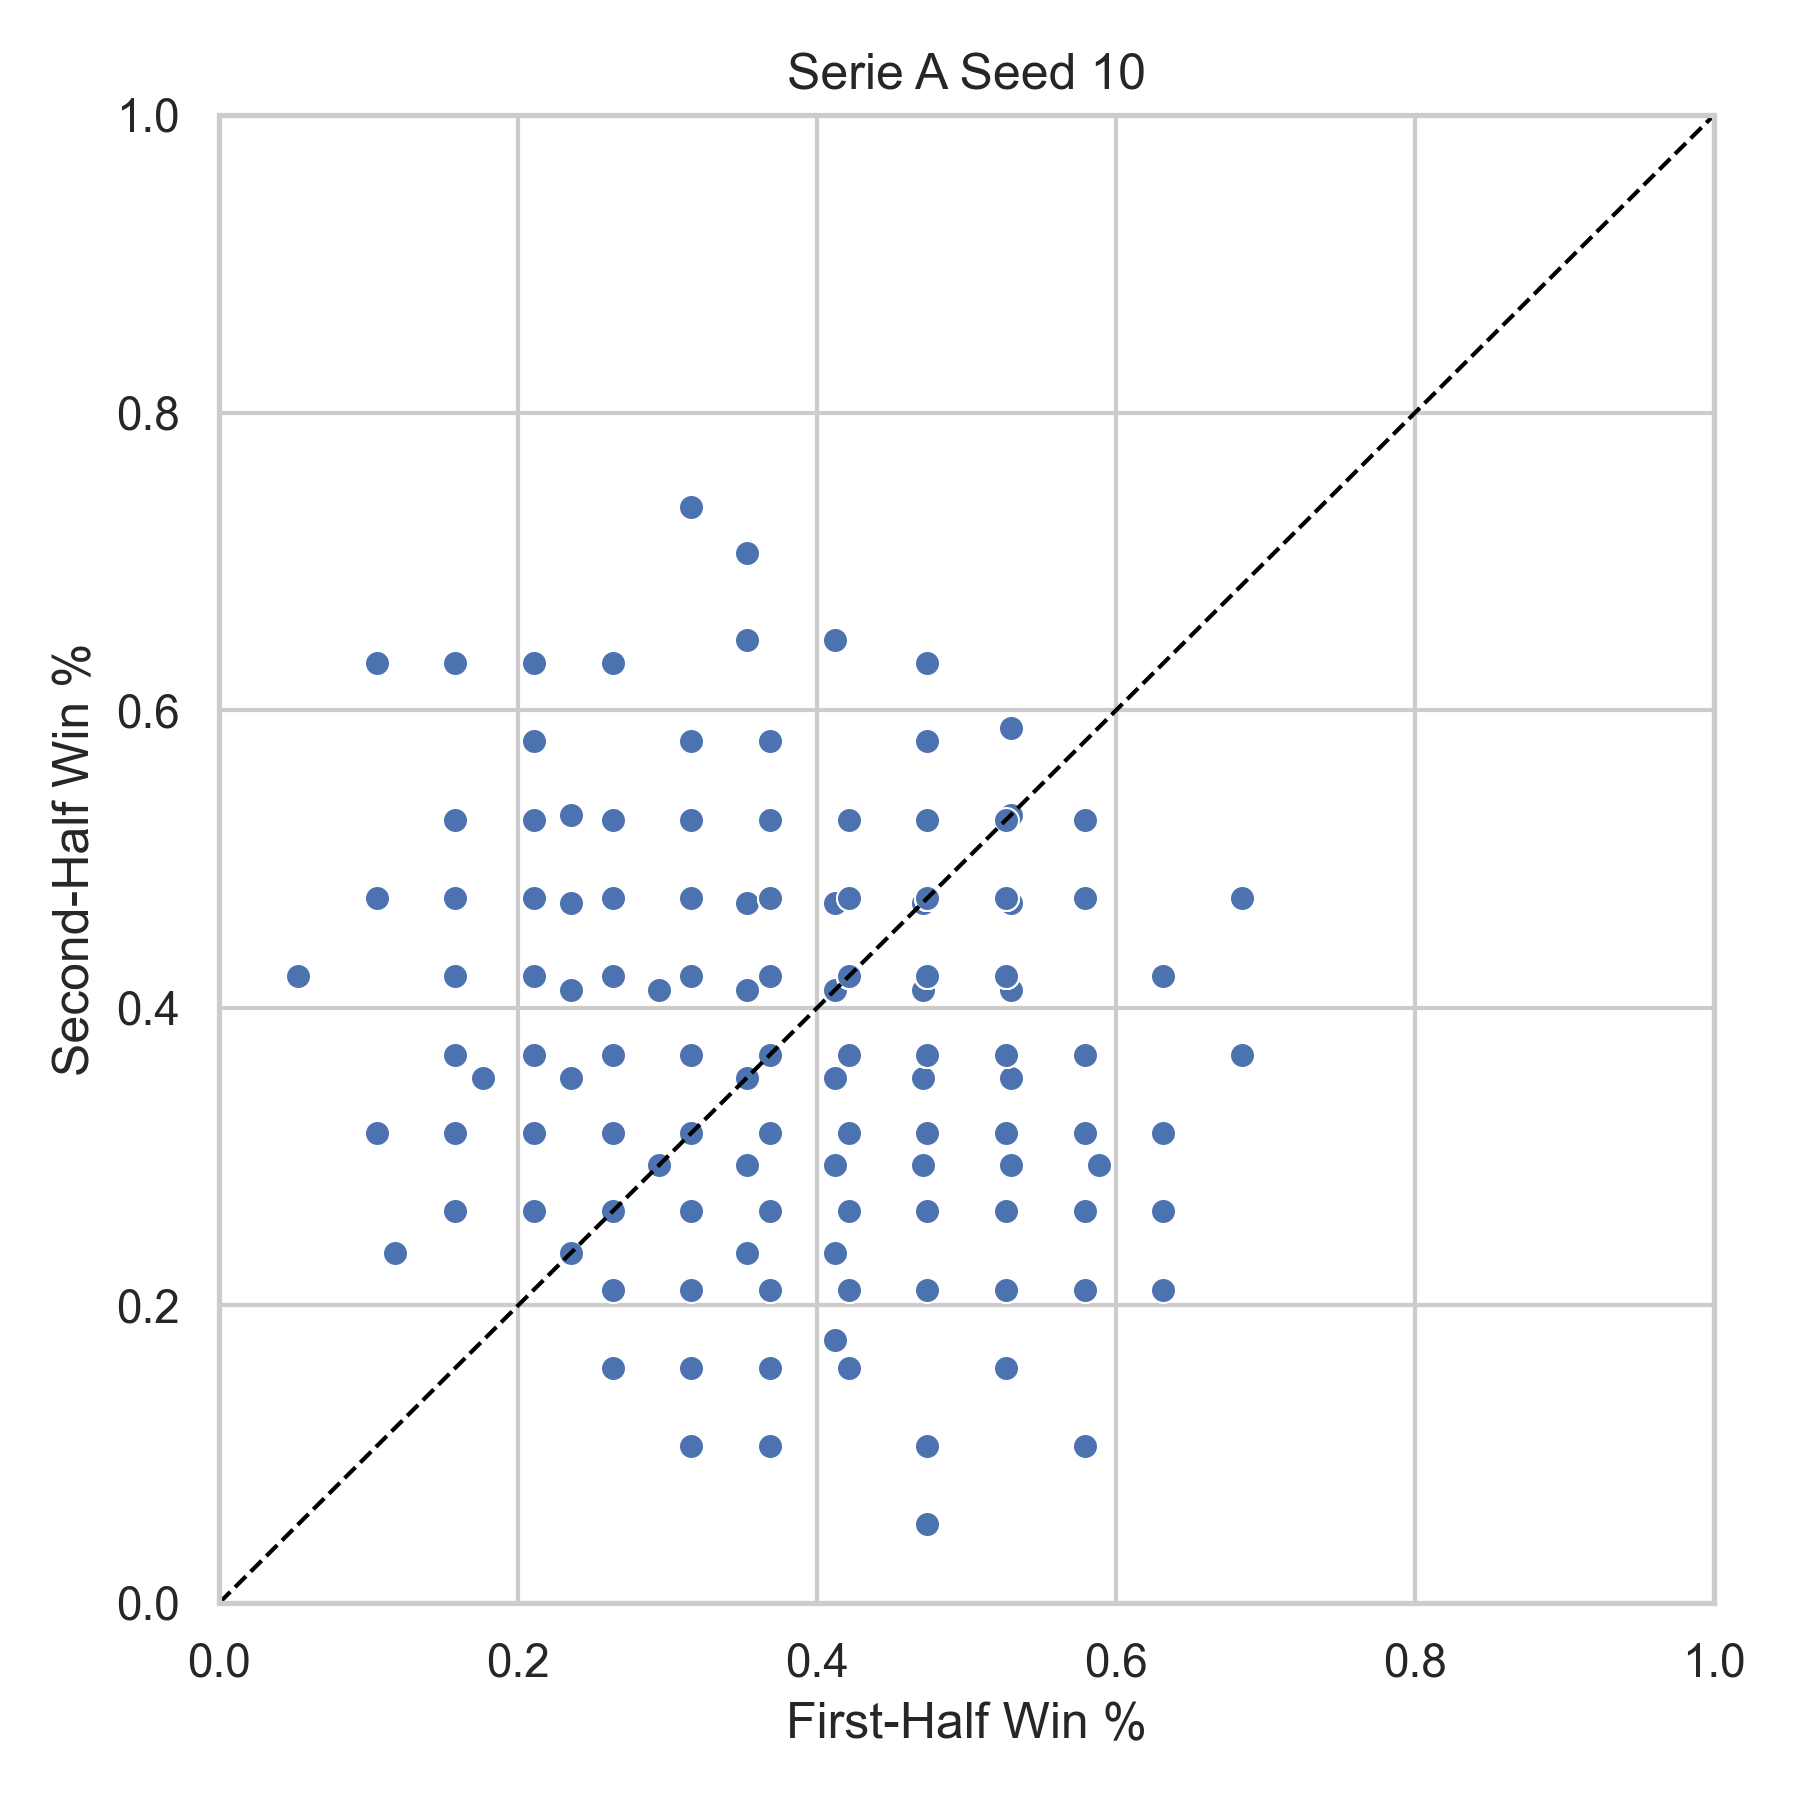

Values plotted in this chart, from the file beside it:
league, season, team, first_half_win_pct, second_half_win_pct, n_first, n_second, seed
Serie A, 2000, ATA, 0.4706, 0.2941, 17, 17, 10
Serie A, 2000, BARI, 0.5294, 0.2941, 17, 17, 10
Serie A, 2000, BOLG, 0.1765, 0.3529, 17, 17, 10
Serie A, 2000, BRES, 0.2353, 0.4118, 17, 17, 10
Serie A, 2000, FIO, 0.4706, 0.3529, 17, 17, 10
Serie A, 2000, INT, 0.2353, 0.2353, 17, 17, 10
Serie A, 2000, JUV, 0.4706, 0.4118, 17, 17, 10
Serie A, 2000, LAZ, 0.4706, 0.3529, 17, 17, 10
Serie A, 2000, LEC, 0.5882, 0.2941, 17, 17, 10
Serie A, 2000, MIL, 0.3529, 0.2941, 17, 17, 10
Serie A, 2000, NAP, 0.3529, 0.4706, 17, 17, 10
Serie A, 2000, PAR, 0.2353, 0.3529, 17, 17, 10
Serie A, 2000, PER, 0.3529, 0.3529, 17, 17, 10
Serie A, 2000, REG, 0.4118, 0.6471, 17, 17, 10
Serie A, 2000, ROM, 0.2353, 0.3529, 17, 17, 10
Serie A, 2000, UDI, 0.3529, 0.4118, 17, 17, 10
Serie A, 2000, VER, 0.4706, 0.4706, 17, 17, 10
Serie A, 2000, VIC, 0.4118, 0.4118, 17, 17, 10
Serie A, 2001, ATA, 0.4118, 0.4118, 17, 17, 10
Serie A, 2001, BOLG, 0.3529, 0.3529, 17, 17, 10
Serie A, 2001, BRES, 0.4706, 0.4118, 17, 17, 10
Serie A, 2001, CHI, 0.4118, 0.2941, 17, 17, 10
Serie A, 2001, FIO, 0.3529, 0.4118, 17, 17, 10
Serie A, 2001, INT, 0.3529, 0.2941, 17, 17, 10
Serie A, 2001, JUV, 0.4118, 0.3529, 17, 17, 10
Serie A, 2001, LAZ, 0.3529, 0.3529, 17, 17, 10
Serie A, 2001, LEC, 0.2353, 0.4118, 17, 17, 10
Serie A, 2001, MIL, 0.1176, 0.2353, 17, 17, 10
Serie A, 2001, PAR, 0.5294, 0.5294, 17, 17, 10
Serie A, 2001, PER, 0.2353, 0.5294, 17, 17, 10
Serie A, 2001, PIA, 0.2941, 0.4118, 17, 17, 10
Serie A, 2001, ROM, 0.5882, 0.2941, 17, 17, 10
Serie A, 2001, TOR, 0.1176, 0.2353, 17, 17, 10
Serie A, 2001, UDI, 0.4706, 0.3529, 17, 17, 10
Serie A, 2001, VEN, 0.5294, 0.5882, 17, 17, 10
Serie A, 2001, VER, 0.4118, 0.1765, 17, 17, 10
Serie A, 2002, ATA, 0.2941, 0.2941, 17, 17, 10
Serie A, 2002, BOLG, 0.3529, 0.6471, 17, 17, 10
Serie A, 2002, BRES, 0.2353, 0.3529, 17, 17, 10
Serie A, 2002, CHI, 0.3529, 0.7059, 17, 17, 10
Serie A, 2002, COM, 0.5294, 0.4706, 17, 17, 10
Serie A, 2002, EMP, 0.2353, 0.4706, 17, 17, 10
Serie A, 2002, INT, 0.4706, 0.4706, 17, 17, 10
Serie A, 2002, JUV, 0.2941, 0.2941, 17, 17, 10
Serie A, 2002, LAZ, 0.4118, 0.4706, 17, 17, 10
Serie A, 2002, MIL, 0.4118, 0.1765, 17, 17, 10
Serie A, 2002, MOD, 0.4118, 0.2941, 17, 17, 10
Serie A, 2002, PAR, 0.3529, 0.2353, 17, 17, 10
Serie A, 2002, PER, 0.2941, 0.2941, 17, 17, 10
Serie A, 2002, PIA, 0.5294, 0.3529, 17, 17, 10
Serie A, 2002, REG, 0.2353, 0.3529, 17, 17, 10
Serie A, 2002, ROM, 0.3529, 0.2941, 17, 17, 10
Serie A, 2002, TOR, 0.4118, 0.2353, 17, 17, 10
Serie A, 2002, UDI, 0.5294, 0.4118, 17, 17, 10
Serie A, 2005, ASC, 0.3158, 0.3684, 19, 19, 10
Serie A, 2005, CAG, 0.2105, 0.3158, 19, 19, 10
Serie A, 2005, CHI, 0.4737, 0.4737, 19, 19, 10
Serie A, 2005, EMP, 0.2632, 0.3684, 19, 19, 10
Serie A, 2005, FIO, 0.3158, 0.3684, 19, 19, 10
Serie A, 2005, INT, 0.5789, 0.2632, 19, 19, 10
... 394 more rows
